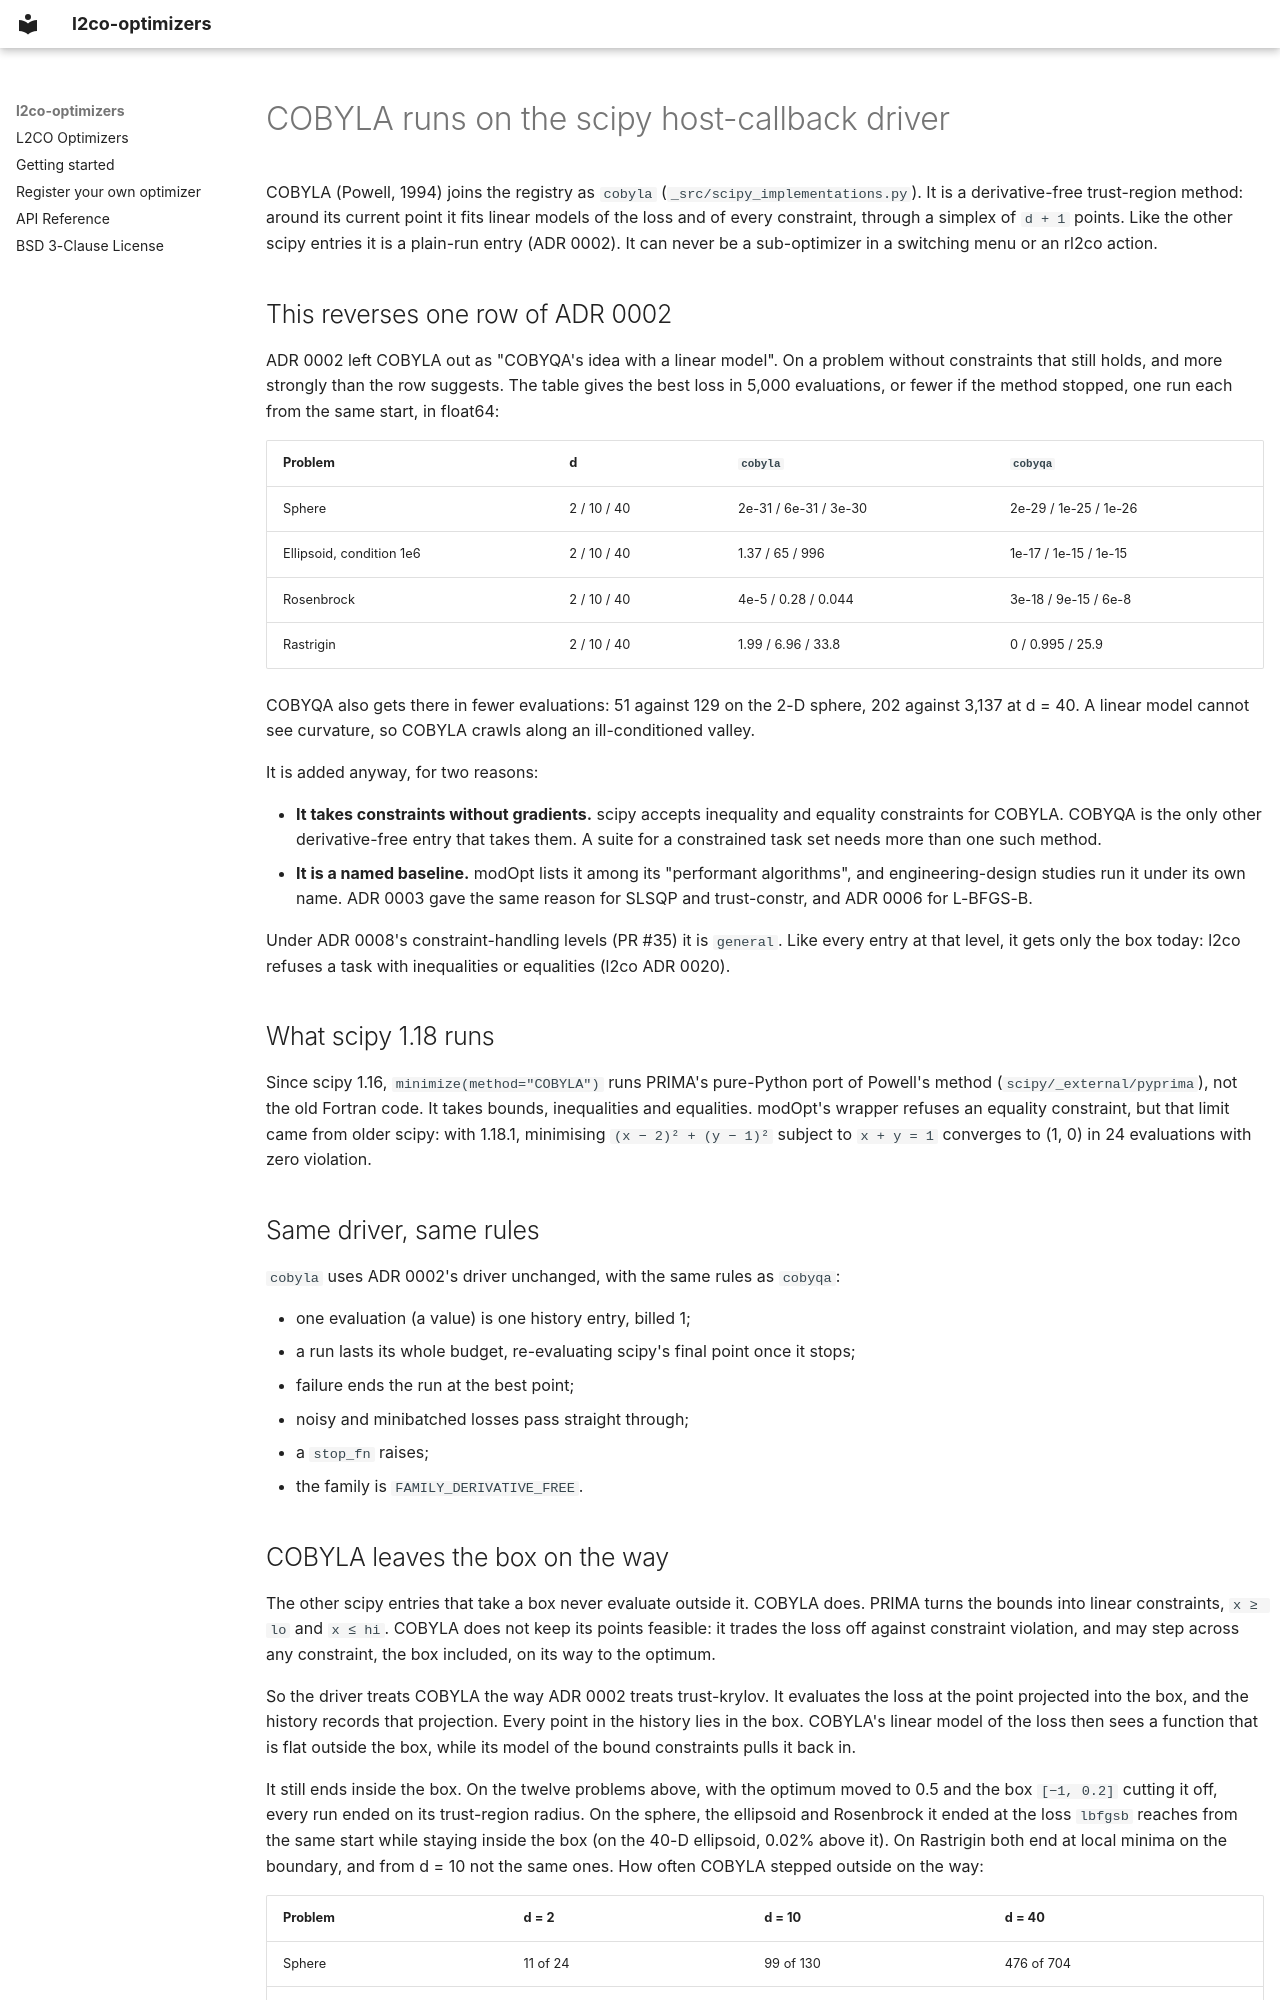

repository: bessagroup/l2co-optimizers · page: adr/0009-cobyla-as-a-constrained-derivative-free-baseline/index.html · generator: mkdocs

---
status: proposed
---

# COBYLA runs on the scipy host-callback driver

COBYLA (Powell, 1994) joins the registry as `cobyla`
(`_src/scipy_implementations.py`). It is a derivative-free trust-region
method: around its current point it fits linear models of the loss and
of every constraint, through a simplex of `d + 1` points. Like the other
scipy entries it is a plain-run entry (ADR 0002). It can never be a
sub-optimizer in a switching menu or an rl2co action.

## This reverses one row of ADR 0002

ADR 0002 left COBYLA out as "COBYQA's idea with a linear model". On a
problem without constraints that still holds, and more strongly than
the row suggests. The table gives the best loss in 5,000 evaluations,
or fewer if the method stopped, one run each from the same start, in
float64:

| Problem | d | `cobyla` | `cobyqa` |
|---|---|---|---|
| Sphere | 2 / 10 / 40 | 2e-31 / 6e-31 / 3e-30 | 2e-29 / 1e-25 / 1e-26 |
| Ellipsoid, condition 1e6 | 2 / 10 / 40 | 1.37 / 65 / 996 | 1e-17 / 1e-15 / 1e-15 |
| Rosenbrock | 2 / 10 / 40 | 4e-5 / 0.28 / 0.044 | 3e-18 / 9e-15 / 6e-8 |
| Rastrigin | 2 / 10 / 40 | 1.99 / 6.96 / 33.8 | 0 / 0.995 / 25.9 |

COBYQA also gets there in fewer evaluations: 51 against 129 on the 2-D
sphere, 202 against 3,137 at d = 40. A linear model cannot see
curvature, so COBYLA crawls along an ill-conditioned valley.

It is added anyway, for two reasons:

- **It takes constraints without gradients.** scipy accepts
  inequality and equality constraints for COBYLA. COBYQA is the only
  other derivative-free entry that takes them. A suite for a
  constrained task set needs more than one such method.
- **It is a named baseline.** modOpt lists it among its "performant
  algorithms", and engineering-design studies run it under its own
  name. ADR 0003 gave the same reason for SLSQP and trust-constr, and
  ADR 0006 for L-BFGS-B.

Under ADR 0008's constraint-handling levels (PR #35) it is `general`.
Like every entry at that level, it gets only the box today: l2co
refuses a task with inequalities or equalities (l2co ADR 0020).

## What scipy 1.18 runs

Since scipy 1.16, `minimize(method="COBYLA")` runs PRIMA's pure-Python
port of Powell's method (`scipy/_external/pyprima`), not the old Fortran
code. It takes bounds, inequalities and equalities. modOpt's wrapper
refuses an equality constraint, but that limit came from older scipy:
with 1.18.1, minimising `(x − 2)² + (y − 1)²` subject to `x + y = 1`
converges to (1, 0) in 24 evaluations with zero violation.

## Same driver, same rules

`cobyla` uses ADR 0002's driver unchanged, with the same rules as
`cobyqa`:

- one evaluation (a value) is one history entry, billed 1;
- a run lasts its whole budget, re-evaluating scipy's final point once
  it stops;
- failure ends the run at the best point;
- noisy and minibatched losses pass straight through;
- a `stop_fn` raises;
- the family is `FAMILY_DERIVATIVE_FREE`.
